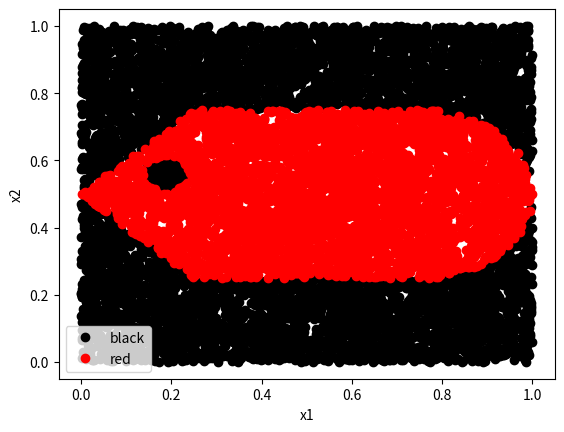

The script that saved this image:
# -*- coding: utf-8 -*-
"""
Created on Fri Dec 10 05:22:34 2021

[redacted]
"""

#Function to graph the boundaries (in 2d) of a classification problem
#Known: Classification functions
#Unknown: How will the 2d plot look like after applying the classification funs?

import numpy as np
import matplotlib.pyplot as plt
import pandas as pd

def plot_boundary(df):
    """
    Plot the class boundaries.
    Input: Pandas dataframe that must contain the following:
        x1: x-axis data, usually randomally generated
        x2: y-axis data, usually randomally generated
        Category: The categories for each observation, as predicted by a class rule
    Output: Labeled plot of the decision boundaries
    """
    groups = df.groupby("Category")
    plt.figure()
    for name, group in groups:
        plt.plot(group.x1, group.x2, marker="o", linestyle="", label=name, color=name)
        plt.legend()
        plt.xlabel("x1")
        plt.ylabel("x2")
        plt.show()
        
#How many random data points
size = 10000

#Random data boundaries (match the exam question scale)
low = 0
high = 1

#Generate random data
x1 = np.random.uniform(low=low, high=high, size=size)
x2 = np.random.uniform(low=low, high=high, size=size)
df = pd.DataFrame({"x1":x1, "x2":x2})

#Classes; most problems have only 2 or 3. Use color names for plotting
class1="red"
class2="black"
# class2="yellow"

#Classificaiton functions and rules(given in the question):
#Lambda functions format in python: lambda [input vars]:[functions statement]
cA = lambda x1,x2:np.linalg.norm(np.array((x1-0.5,x2-0.5)).T,np.inf,axis=1) <= 0.25
cB = lambda x1,x2:np.linalg.norm(np.array((x1-0.75,x2-0.5)).T,axis=1) <= 0.25
cC = lambda x1,x2:np.linalg.norm(np.array((x1-0.25,x2-0.5)).T,1,axis=1) <=0.25
cD = lambda x1,x2:np.linalg.norm(np.array((x1-3/16,x2-9/16)).T,axis=1) <= 1/20
dec_tree = lambda A,B,C,D: np.where((A | ~A & B | ~A & ~B & C & ~D),class1,class2) #if true, class 1, else: class 2

c_funcs = [
    cA,
    cB,
    cC,
    cD
    ]

#Apply the classification funcs to the data IN ORDER of the c_funcs list:
for i in range(len(c_funcs)):
    df[f"dx{i+1}"]=c_funcs[i](df.x1,df.x2)
#Debugging:
# df["A"] = df.dx1 >= 0.5
# df["B"] = df.dx2 > 1.0
# df["C"] = df.dx3 > 2
df["Category"] = dec_tree(df.dx1,df.dx2,df.dx3, df.dx4) #add/del more variables if needed (df.dx1,df.dx2...)

#Plotting
plot_boundary(df)